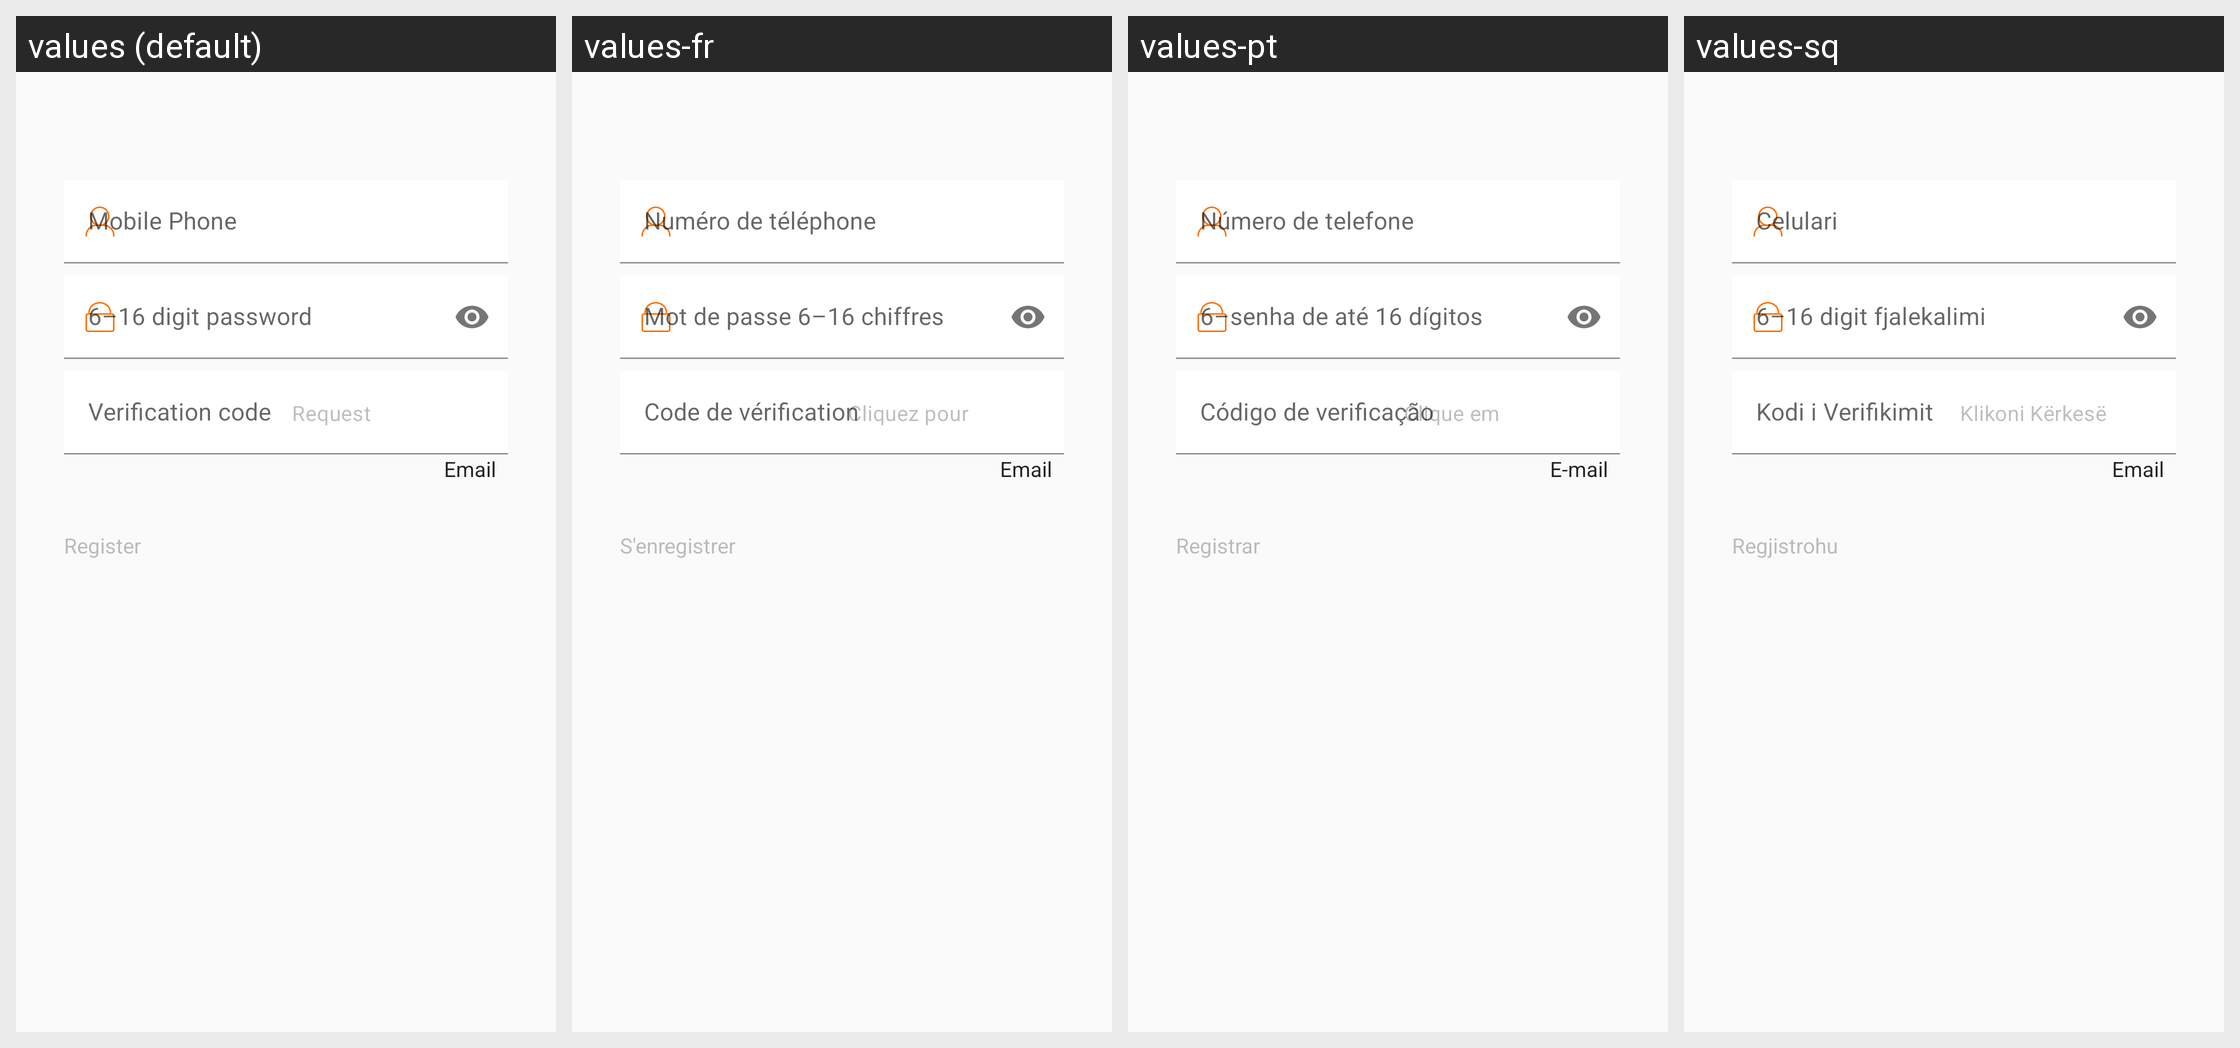

This grid shows one Android layout under several languages. Give, for every string resource on the screen, its name, the default text and each shown locale's text.
Android screen res/layout/fragment_sign_up.xml rendered under 4 locales, left to right: values (default), values-fr, values-pt, values-sq. Device: Nexus 5 (rendered at 1080×1920; each locale shown at half size, 540×960, under a caption strip naming it); theme Theme.FitCloudPro.
Other locales in the repository, not shown: values-af, values-am, values-ar, values-as, values-az, values-be, values-bg, values-bn, values-bs, values-ca, values-cs, values-cs-rCZ, values-da, values-da-rDK, values-de, values-el, values-en, values-en-rGB, values-es, values-es-rES, values-es-rUS, values-et, values-eu, values-fa, values-fi, values-fi-rFI, values-fr-rCA, values-gl, values-gu, values-hi, values-hi-rIN, values-hr, values-hr-rHR, values-hu, values-hu-rHU, values-hy, values-in, values-is, values-it, values-iw, values-iw-rIL, values-ja, values-ja-rJP, values-ka, values-kk, values-km, values-kn, values-ko, values-ky, values-lo, values-lt, values-lv, values-mk, values-ml, values-mn, values-mr, values-ms, values-my, values-nb, values-ne, values-nl, values-or, values-pa, values-pl, values-pt-rBR, values-pt-rPT, values-ro, values-ru, values-si, values-sk, values-sk-rSK, values-sl, values-sr, values-sv, values-sv-rSE, values-sw, values-ta, values-te, values-th, values-th-rTH, values-tl, values-tr, values-tr-rTR, values-uk, values-uk-rUA, values-ur, values-uz, values-vi, values-vi-rVN, values-zh, values-zh-rCN, values-zh-rHK, values-zh-rTW, values-zu.
Strings drawn on this screen, with the default value and each locale's value (text and hints the layout hard-codes, and strings that could not be matched under every locale, appear in the picture but are not listed):

account_sign_up
  values: Register
  values-fr: S'enregistrer
  values-pt: Registrar
  values-sq: Regjistrohu

account_phone_number
  values: Mobile Phone
  values-fr: Numéro de téléphone
  values-pt: Número de telefone
  values-sq: Celulari

account_password_six_to_sixteen
  values: 6–16 digit password
  values-fr: Mot de passe 6–16 chiffres
  values-pt: 6–senha de até 16 dígitos
  values-sq: 6–16 digit fjalekalimi

account_auth_code
  values: Verification code
  values-fr: Code de vérification
  values-pt: Código de verificação
  values-sq: Kodi i Verifikimit

account_request_auth_code
  values: Request
  values-fr: Cliquez pour obtenir
  values-pt: Clique em solicitar
  values-sq: Klikoni Kërkesë

account_email
  values: Email
  values-fr: Email  [not translated; the default value is used]
  values-pt: E-mail
  values-sq: Email  [not translated; the default value is used]
